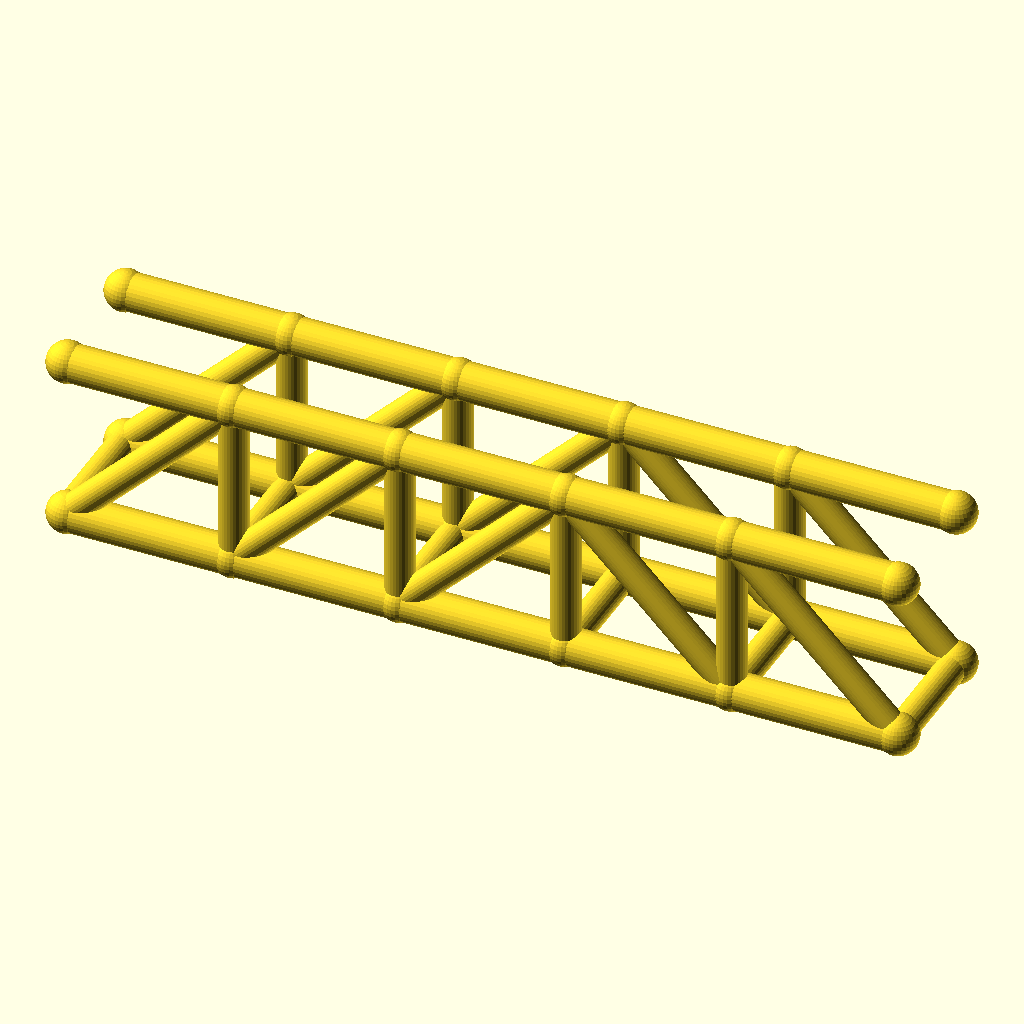
Cell 1: the model at its default parameters.
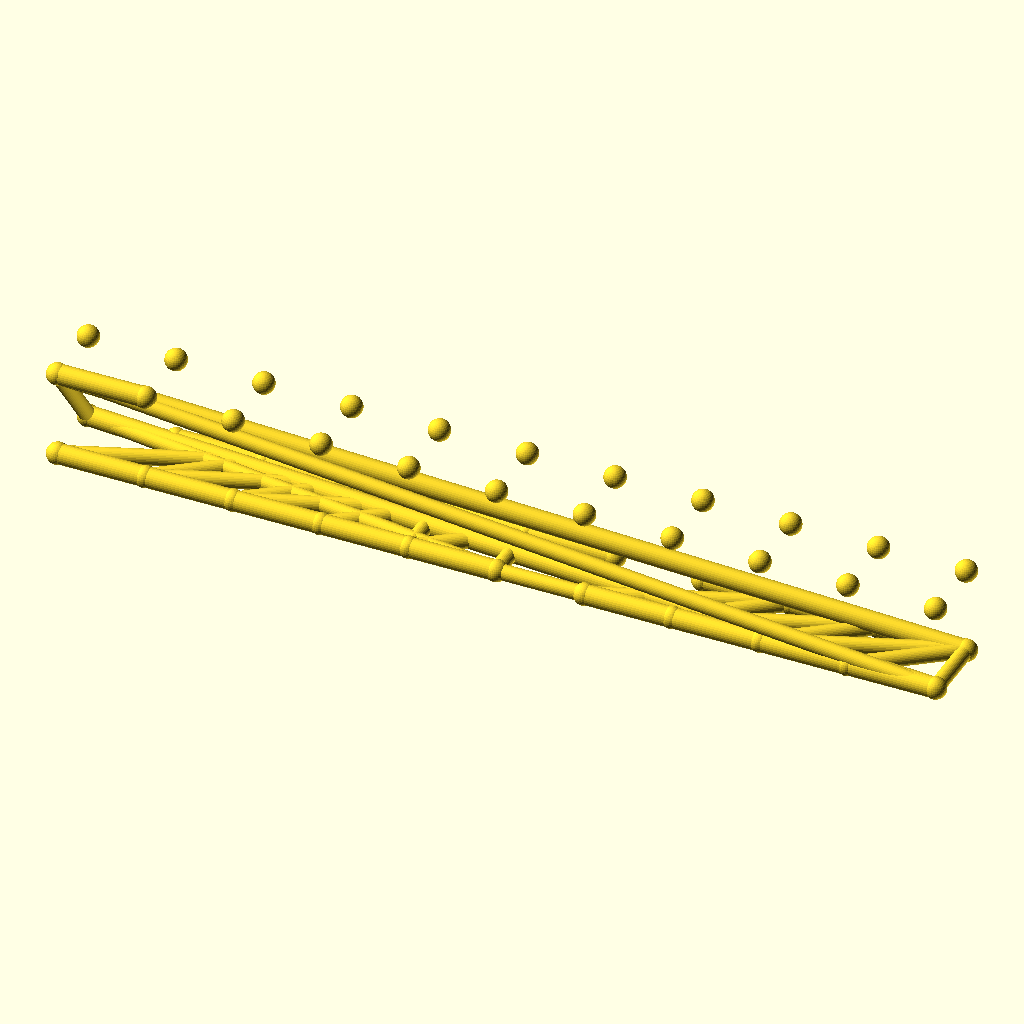
Cell 2: the same model with panels = 10.
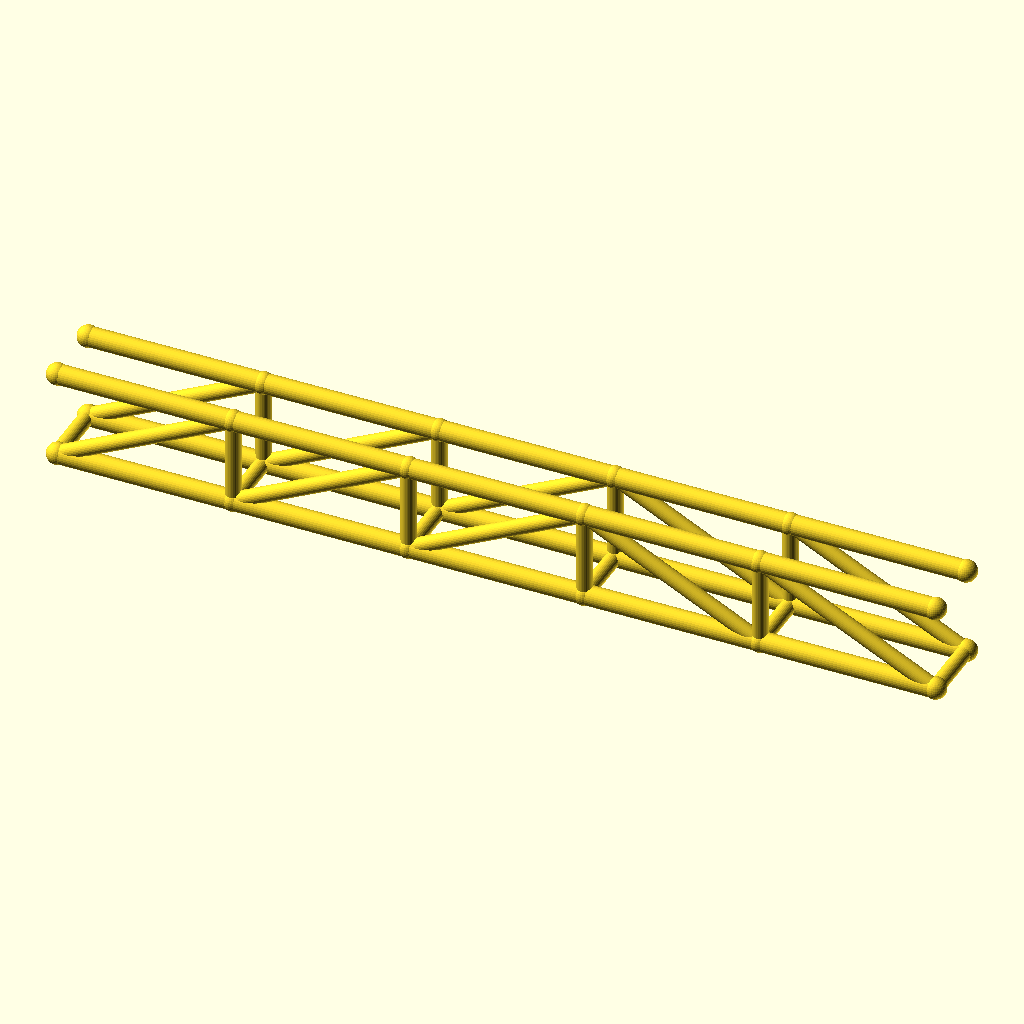
Cell 3: panel_p = 80 (everything else at default).
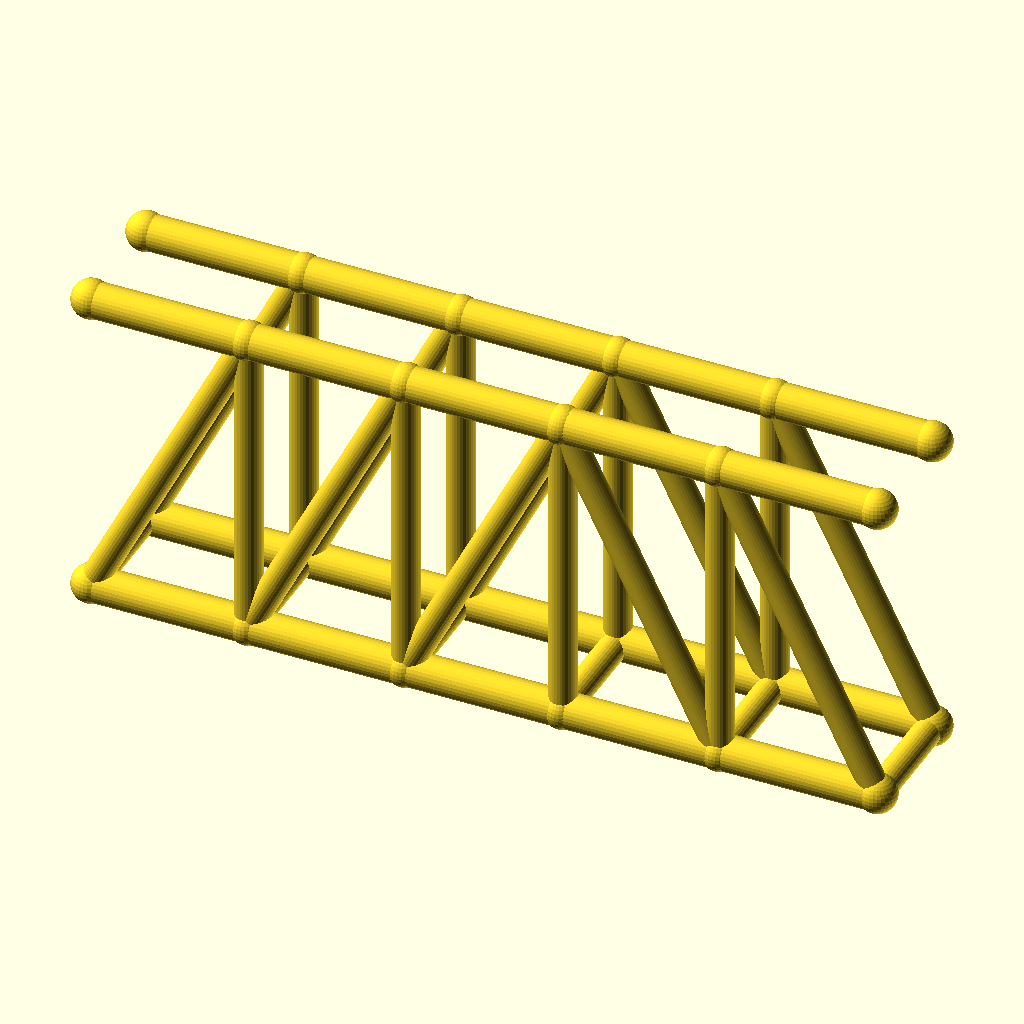
Cell 4: truss_h = 80 (everything else at default).
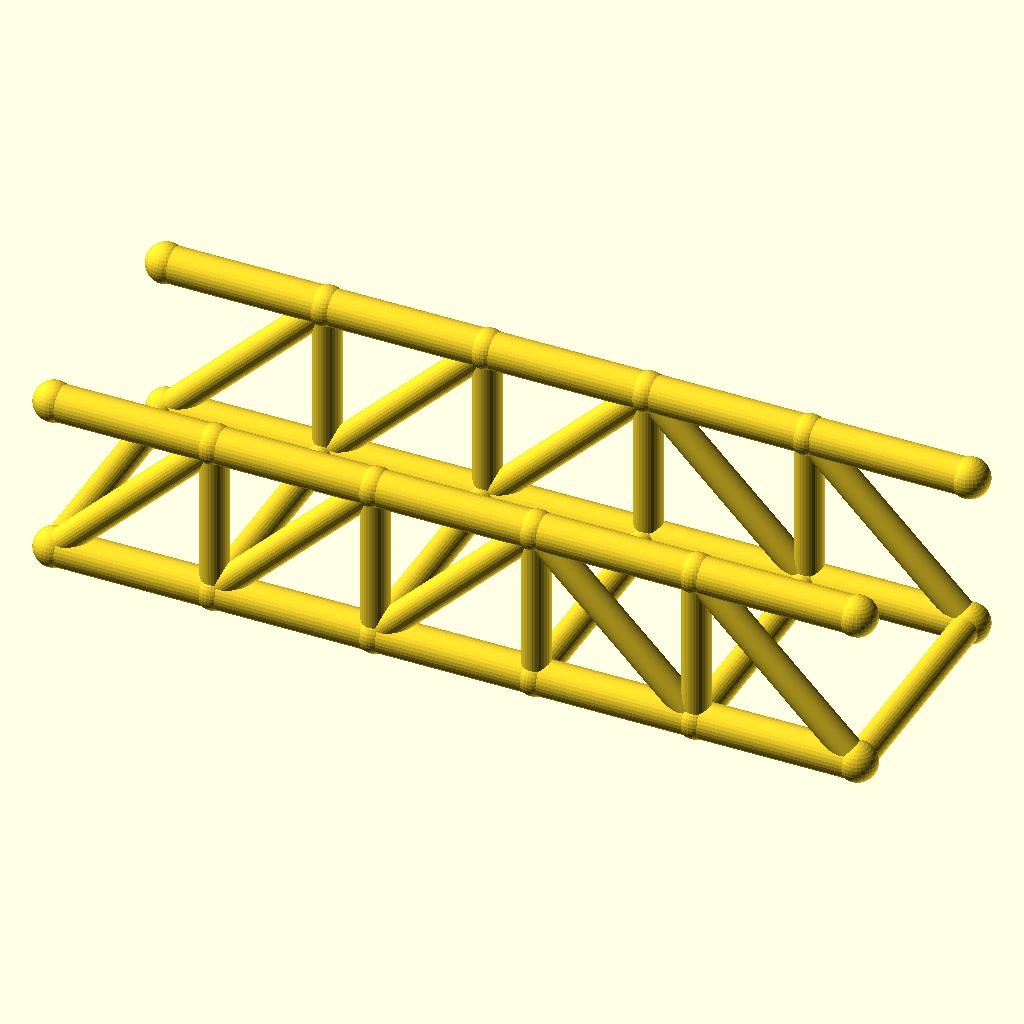
Cell 5: the same model with track = 60.
All cells are drawn from the same view direction (rotation 55°, 0°, 25°, orthographic, colour scheme Cornfield), but the view is re-fitted for each cell, so position and scale can differ between cells as well as the parameter.
Source of the model, optional_data/data/wire2/bridgetrusses/scene_0163.scad:
$fn = 32;

// ----------------------------------------------------------------------
// Pratt through truss: span 200 mm, 5 panels, two trusses 30 mm apart
// ----------------------------------------------------------------------

// --- parameters (mm) ---
panels = 5;               // number of equal panels per truss
panel_p = 40;             // panel length, X
span = 200;               // truss span between end joints
truss_h = 40;             // truss height, Z
track = 30;               // distance between the two trusses, Y
chord_r = 4.5;            // chord member radius
web_r = 3.5;              // web member radius
deck_r = 3.5;             // deck beam radius
joint_r = 4.9;            // joint ball radius

bbox_x = span + 2 * joint_r;  // overall X, joints included
bbox_y = track + 2 * joint_r;  // overall Y, joints included
bbox_z = truss_h + 2 * joint_r;  // overall Z, joints included
chord_d = 2 * chord_r;  // chord stock diameter
web_d = 2 * web_r;  // web stock diameter
deck_d = 2 * deck_r;  // deck beam diameter
joint_d = 2 * joint_r;  // joint ball diameter
nodes = [for (side = [-1, 1], i = [0 : panels]) [i * panel_p, side * track / 2, 0], for (side = [-1, 1], i = [0 : panels]) [i * panel_p, side * track / 2, truss_h]];

module member(a, b, r) {
  /* round stock from joint a to joint b, ends buried in the joint balls */
  d = b - a;
  length = norm(d);
  translate(a) rotate([0, acos(d[2] / length), atan2(d[1], d[0])])
    cylinder(h = length, r = r);
}

module joint(p, r) {
  /* ball at the joint centre, fatter than every member meeting there */
  translate(p) sphere(r = r);
}

/* members - each call is one graph edge */
member(nodes[0], nodes[1], chord_r);
member(nodes[1], nodes[2], chord_r);
member(nodes[2], nodes[3], chord_r);
member(nodes[3], nodes[4], chord_r);
member(nodes[4], nodes[5], chord_r);
member(nodes[12], nodes[13], chord_r);
member(nodes[13], nodes[14], chord_r);
member(nodes[14], nodes[15], chord_r);
member(nodes[15], nodes[16], chord_r);
member(nodes[16], nodes[17], chord_r);
member(nodes[1], nodes[13], web_r);
member(nodes[2], nodes[14], web_r);
member(nodes[3], nodes[15], web_r);
member(nodes[4], nodes[16], web_r);
member(nodes[0], nodes[13], web_r);
member(nodes[1], nodes[14], web_r);
member(nodes[2], nodes[15], web_r);
member(nodes[15], nodes[4], web_r);
member(nodes[16], nodes[5], web_r);
member(nodes[6], nodes[7], chord_r);
member(nodes[7], nodes[8], chord_r);
member(nodes[8], nodes[9], chord_r);
member(nodes[9], nodes[10], chord_r);
member(nodes[10], nodes[11], chord_r);
member(nodes[18], nodes[19], chord_r);
member(nodes[19], nodes[20], chord_r);
member(nodes[20], nodes[21], chord_r);
member(nodes[21], nodes[22], chord_r);
member(nodes[22], nodes[23], chord_r);
member(nodes[7], nodes[19], web_r);
member(nodes[8], nodes[20], web_r);
member(nodes[9], nodes[21], web_r);
member(nodes[10], nodes[22], web_r);
member(nodes[6], nodes[19], web_r);
member(nodes[7], nodes[20], web_r);
member(nodes[8], nodes[21], web_r);
member(nodes[21], nodes[10], web_r);
member(nodes[22], nodes[11], web_r);
member(nodes[0], nodes[6], deck_r);
member(nodes[1], nodes[7], deck_r);
member(nodes[2], nodes[8], deck_r);
member(nodes[3], nodes[9], deck_r);
member(nodes[4], nodes[10], deck_r);
member(nodes[5], nodes[11], deck_r);

/* joint balls */
for (p = nodes) joint(p, joint_r);
Customizer parameters (derived from the source; name, type, default, range or options):
panels: number, default 5
panel_p: number, default 40
span: number, default 200
truss_h: number, default 40
track: number, default 30
chord_r: number, default 4.5
web_r: number, default 3.5
deck_r: number, default 3.5
joint_r: number, default 4.9
